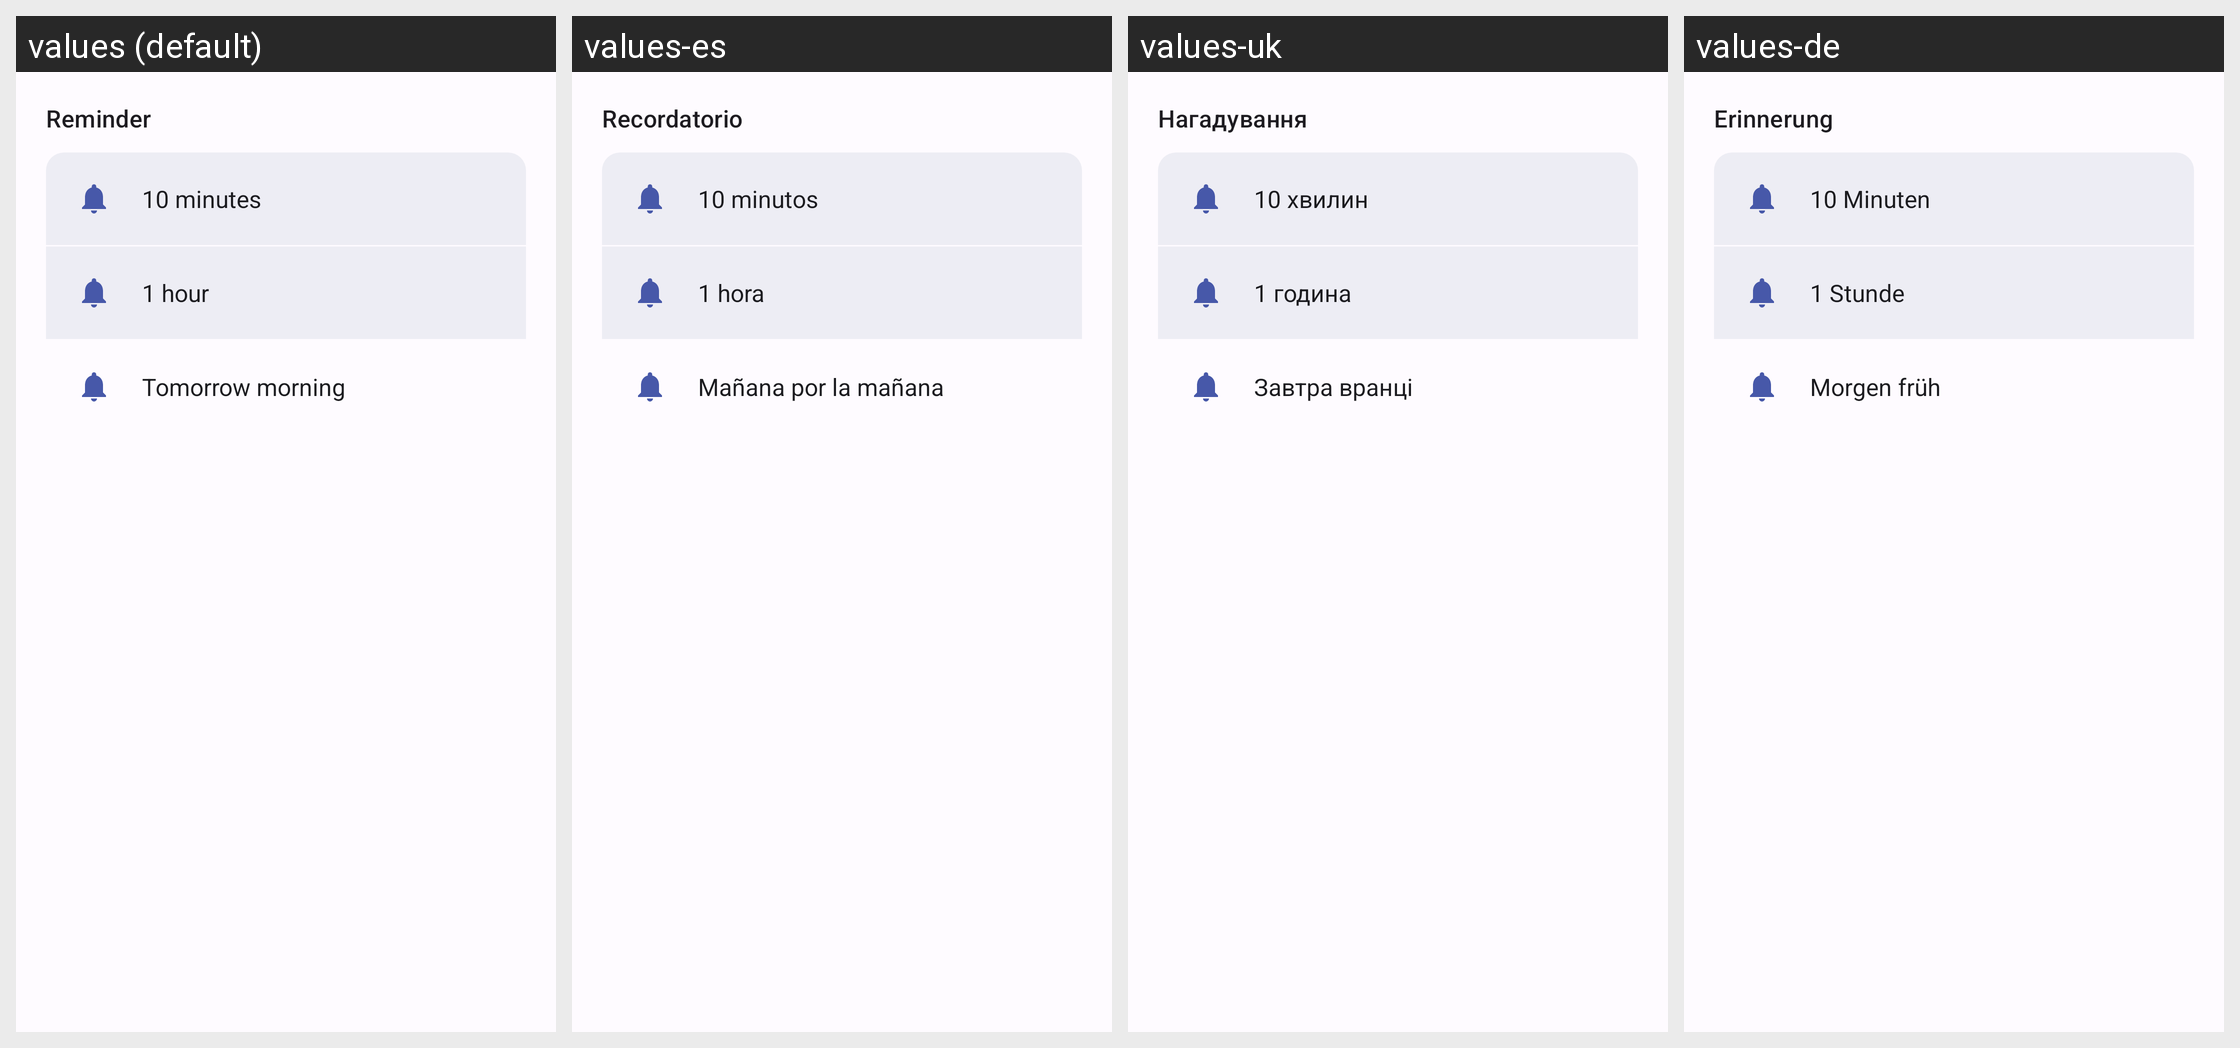

The same Android screen rendered under several of its app's locales, left to right. List the strings drawn on it with the default value and each locale's translation.
Android screen res/layout/dialog_snooze.xml rendered under 4 locales, left to right: values (default), values-es, values-uk, values-de. Device: Nexus 5 (rendered at 1080×1920; each locale shown at half size, 540×960, under a caption strip naming it); theme DefaultTheme.
Other locales in the repository, not shown: values-be, values-be-rBY, values-de-rDE, values-en, values-en-rGB, values-fr, values-it, values-kk, values-kk-rKZ, values-pl, values-pl-rPL, values-ru, values-ru-rRU, values-uk-rUA.
Strings drawn on this screen, with the default value and each locale's value (text and hints the layout hard-codes, and strings that could not be matched under every locale, appear in the picture but are not listed):

reminder_title
  values: Reminder
  values-es: Recordatorio
  values-uk: Нагадування
  values-de: Erinnerung

reminder_snooze_10min
  values: 10 minutes
  values-es: 10 minutos
  values-uk: 10 хвилин
  values-de: 10 Minuten

reminder_snooze_1hour
  values: 1 hour
  values-es: 1 hora
  values-uk: 1 година
  values-de: 1 Stunde

reminder_snooze_tomorrow
  values: Tomorrow morning
  values-es: Mañana por la mañana
  values-uk: Завтра вранці
  values-de: Morgen früh
